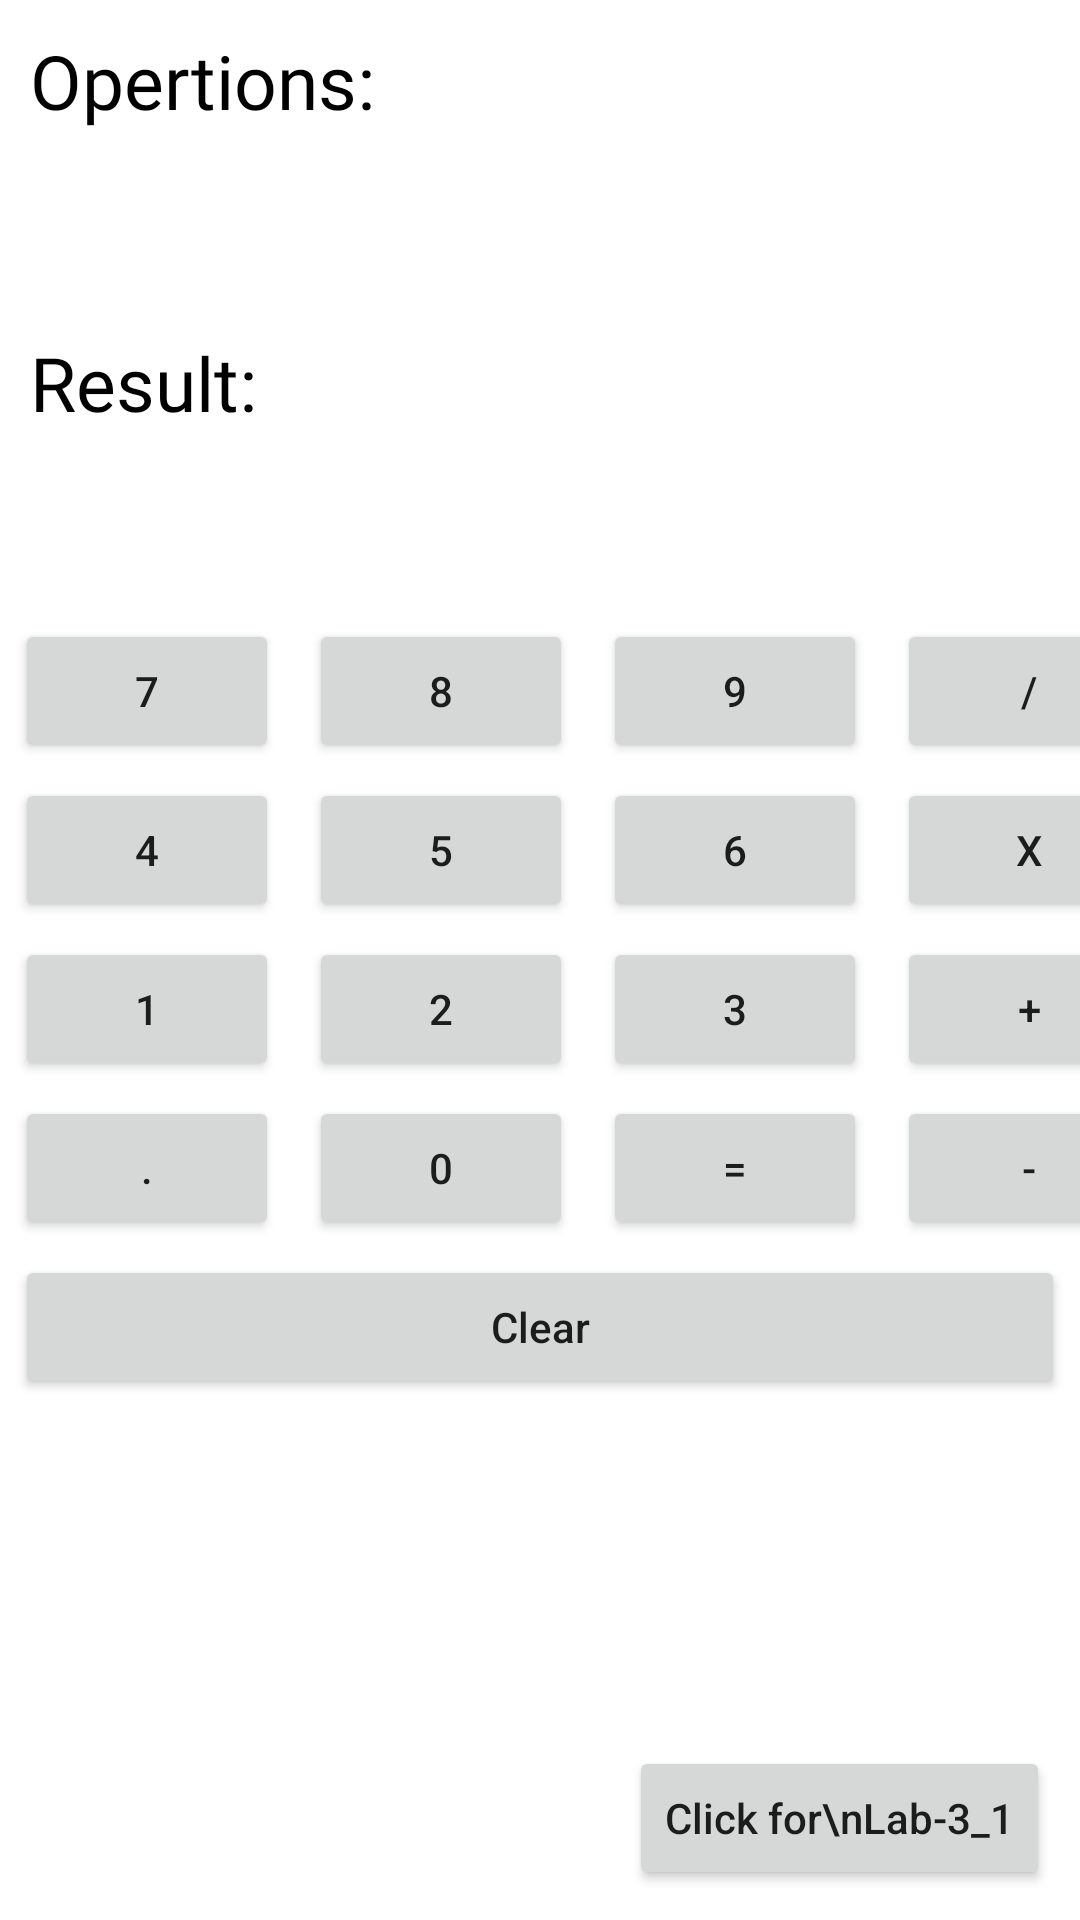

The Android layout XML behind this screen, and the referenced resources:
<!-- AndroidManifest.xml: application theme Theme.SDPD -->
<!-- res/layout/activity_lab2.xml -->
<?xml version="1.0" encoding="utf-8"?>
<RelativeLayout xmlns:android="http://schemas.android.com/apk/res/android"
    xmlns:app="http://schemas.android.com/apk/res-auto"
    xmlns:tools="http://schemas.android.com/tools"
    android:layout_width="match_parent"
    android:layout_height="match_parent"
    tools:context=".Lab_2"
    android:scrollbars="vertical">

    <TextView
        android:id="@+id/h1"
        android:layout_width="wrap_content"
        android:layout_height="wrap_content"
        android:layout_margin="10dp"
        android:fontFamily="@font/amaranth"
        android:text="Opertions:"
        android:textColor="@color/black"
        android:textSize="25dp" />

    <TextView
        android:scrollbars="horizontal"
        android:id="@+id/primary_display"
        android:layout_width="match_parent"
        android:layout_height="wrap_content"
        android:layout_below="@id/h1"
        android:layout_marginStart="10dp"
        android:layout_marginTop="10dp"
        android:layout_marginEnd="10dp"
        android:layout_marginBottom="10dp"
        android:fontFamily="@font/amaranth"
        android:inputType="none"
        android:paddingStart="20dp"
        android:paddingEnd="20dp"
        android:textAlignment="textEnd"
        android:textSize="20dp" />

    <TextView
        android:id="@+id/h2"
        android:layout_width="wrap_content"
        android:layout_height="wrap_content"
        android:layout_margin="10dp"
        android:layout_below="@id/primary_display"
        android:text="Result:"
        android:fontFamily="@font/amaranth"
        android:textColor="@color/black"
        android:textSize="25dp"/>

    <TextView
        android:id="@+id/result"
        android:layout_width="match_parent"
        android:layout_height="wrap_content"
        android:layout_below="@id/h2"
        android:layout_marginStart="10dp"
        android:layout_marginTop="10dp"
        android:layout_marginEnd="10dp"
        android:layout_marginBottom="10dp"
        android:fontFamily="@font/amaranth"
        android:paddingStart="20dp"
        android:paddingEnd="20dp"
        android:textAlignment="textEnd"
        android:textSize="20dp" />

    <GridLayout
        android:layout_width="match_parent"
        android:layout_height="wrap_content"
        android:layout_below="@id/result"
        android:rowCount="4"
        android:columnCount="4"
        android:id="@+id/btn_grid">

        <Button
            android:id="@+id/b7"
            android:text="7"
            android:layout_marginStart="5dp"
            android:layout_marginEnd="5dp"
            android:layout_marginTop="5dp"/>
        <Button
            android:id="@+id/b8"
            android:text="8"
            android:layout_marginStart="5dp"
            android:layout_marginEnd="5dp"
            android:layout_marginTop="5dp"/>
        <Button
            android:id="@+id/b9"
            android:text="9"
            android:layout_marginStart="5dp"
            android:layout_marginEnd="5dp"
            android:layout_marginTop="5dp"/>
        <Button
            android:id="@+id/b_div"
            android:text="/"
            android:layout_marginStart="5dp"
            android:layout_marginEnd="5dp"
            android:layout_marginTop="5dp"/>
        <Button
            android:id="@+id/b4"
            android:text="4"
            android:layout_marginStart="5dp"
            android:layout_marginEnd="5dp"
            android:layout_marginTop="5dp"/>
        <Button
            android:id="@+id/b5"
            android:text="5"
            android:layout_marginStart="5dp"
            android:layout_marginEnd="5dp"
            android:layout_marginTop="5dp"/>
        <Button
            android:id="@+id/b6"
            android:text="6"
            android:layout_marginStart="5dp"
            android:layout_marginEnd="5dp"
            android:layout_marginTop="5dp"/>
        <Button
            android:id="@+id/b_mul"
            android:text="X"
            android:layout_marginStart="5dp"
            android:layout_marginEnd="5dp"
            android:layout_marginTop="5dp"/>
        <Button
            android:id="@+id/b1"
            android:text="1"
            android:layout_marginStart="5dp"
            android:layout_marginEnd="5dp"
            android:layout_marginTop="5dp"/>
        <Button
            android:id="@+id/b2"
            android:text="2"
            android:layout_marginStart="5dp"
            android:layout_marginEnd="5dp"
            android:layout_marginTop="5dp"/>
        <Button
            android:id="@+id/b3"
            android:text="3"
            android:layout_marginStart="5dp"
            android:layout_marginEnd="5dp"
            android:layout_marginTop="5dp"/>
        <Button
            android:id="@+id/b_add"
            android:text="+"
            android:layout_marginStart="5dp"
            android:layout_marginEnd="5dp"
            android:layout_marginTop="5dp"/>
        <Button
            android:id="@+id/b_dec"
            android:text="."
            android:layout_marginStart="5dp"
            android:layout_marginEnd="5dp"
            android:layout_marginTop="5dp"/>
        <Button
            android:id="@+id/b0"
            android:text="0"
            android:layout_marginStart="5dp"
            android:layout_marginEnd="5dp"
            android:layout_marginTop="5dp"/>
        <Button
            android:id="@+id/b_equ"
            android:text="="
            android:layout_marginStart="5dp"
            android:layout_marginEnd="5dp"
            android:layout_marginTop="5dp"/>
        <Button
            android:id="@+id/b_sub"
            android:text="-"
            android:layout_marginStart="5dp"
            android:layout_marginEnd="5dp"
            android:layout_marginTop="5dp"/>

    </GridLayout>

    <Button
        android:id="@+id/clr"
        android:layout_width="match_parent"
        android:layout_height="wrap_content"
        android:layout_below="@id/btn_grid"
        android:layout_marginStart="5dp"
        android:layout_marginTop="5dp"
        android:layout_marginEnd="5dp"
        android:layout_marginBottom="5dp"
        android:text="Clear"
        android:textAllCaps="false" />

    <Button
        android:id="@+id/lab_3_1_proceed"
        android:layout_width="wrap_content"
        android:layout_height="wrap_content"
        android:layout_alignParentEnd="true"
        android:layout_alignParentBottom="true"
        android:layout_marginStart="10dp"
        android:layout_marginTop="10dp"
        android:layout_marginEnd="10dp"
        android:layout_marginBottom="10dp"
        android:text="Click for\nLab-3_1"
        android:textAllCaps="false" />


</RelativeLayout>
<!-- resources referenced by this layout -->
<resources>
  <style name="Theme.SDPD" parent="Theme.MaterialComponents.DayNight.DarkActionBar">
          
          <item name="colorPrimary">@color/purple_500</item>
          <item name="colorPrimaryVariant">@color/purple_700</item>
          <item name="colorOnPrimary">@color/white</item>
          
          <item name="colorSecondary">@color/teal_200</item>
          <item name="colorSecondaryVariant">@color/teal_700</item>
          <item name="colorOnSecondary">@color/black</item>
          
          <item name="android:statusBarColor" tools:targetApi="l">?attr/colorPrimaryVariant</item>
          
      </style>
  <!-- not gathered from this repository: default colours our renderer supplied (Android Studio template values) -->
  <color name="purple_500">#FF6200EE</color>
  <color name="purple_700">#FF3700B3</color>
  <color name="teal_200">#FF03DAC5</color>
  <color name="teal_700">#FF018786</color>
  <color name="black">#FF000000</color>
  <color name="white">#FFFFFFFF</color>
</resources>
